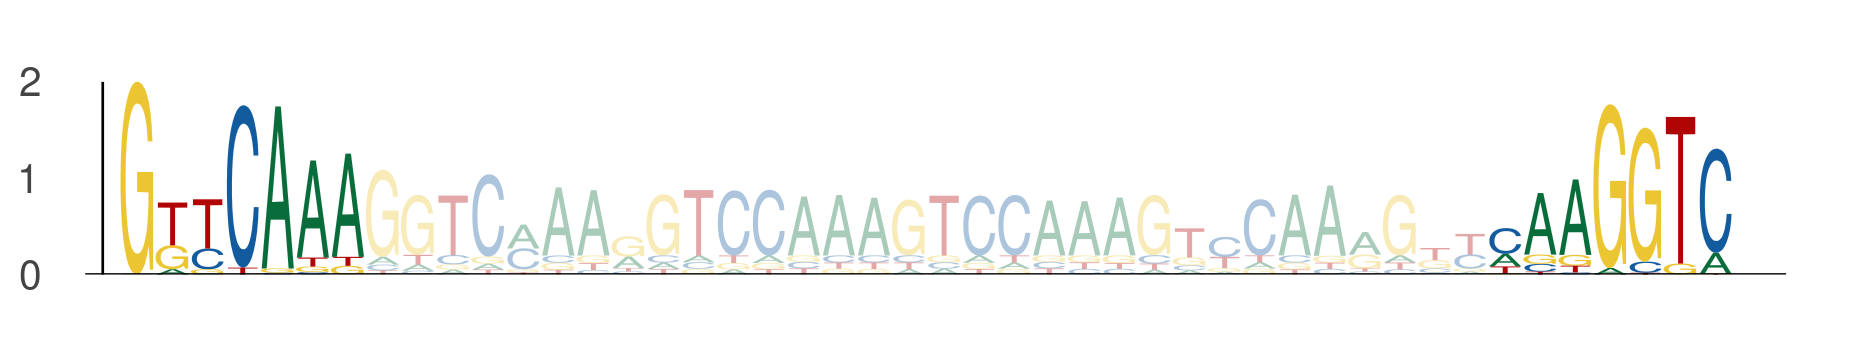

The data file committed next to this chart (first rows):
seq_index, start_position, end_position, is_reversed_complement
1089, 62, 69, 0
1089, 101, 108, 0
3718, 62, 69, 0
3718, 101, 108, 0
3942, 69, 76, 0
3942, 108, 115, 0
2782, 62, 69, 0
2782, 101, 108, 0
2782, 69, 76, 0
2782, 108, 115, 0
5034, 62, 69, 0
5034, 101, 108, 0
1051, 62, 69, 0
1051, 101, 108, 0
4271, 62, 69, 0
4271, 101, 108, 0
4271, 69, 76, 0
4271, 108, 115, 0
216, 62, 69, 0
216, 101, 108, 0
6000, 62, 69, 0
6000, 101, 108, 0
2478, 2, 9, 0
2478, 41, 48, 0
5118, 47, 54, 0
5118, 86, 93, 0
3689, 84, 91, 0
3689, 123, 130, 0
3079, 69, 76, 0
3079, 108, 115, 0
4188, 6, 13, 0
4188, 45, 52, 0
3379, 69, 76, 0
3379, 108, 115, 0
4605, 62, 69, 0
4605, 101, 108, 0
5201, 62, 69, 0
5201, 101, 108, 0
5201, 105, 112, 0
5201, 144, 151, 0
5201, 69, 76, 0
5201, 108, 115, 0
5028, 62, 69, 0
5028, 101, 108, 0
5028, 69, 76, 0
5028, 108, 115, 0
2509, 7, 14, 0
2509, 46, 53, 0
6125, 62, 69, 0
6125, 101, 108, 0
6125, 69, 76, 0
6125, 108, 115, 0
232, 62, 69, 0
232, 101, 108, 0
4512, 62, 69, 0
4512, 101, 108, 0
4512, 84, 91, 0
4512, 123, 130, 0
4512, 69, 76, 0
4512, 108, 115, 0
... 830 more rows
